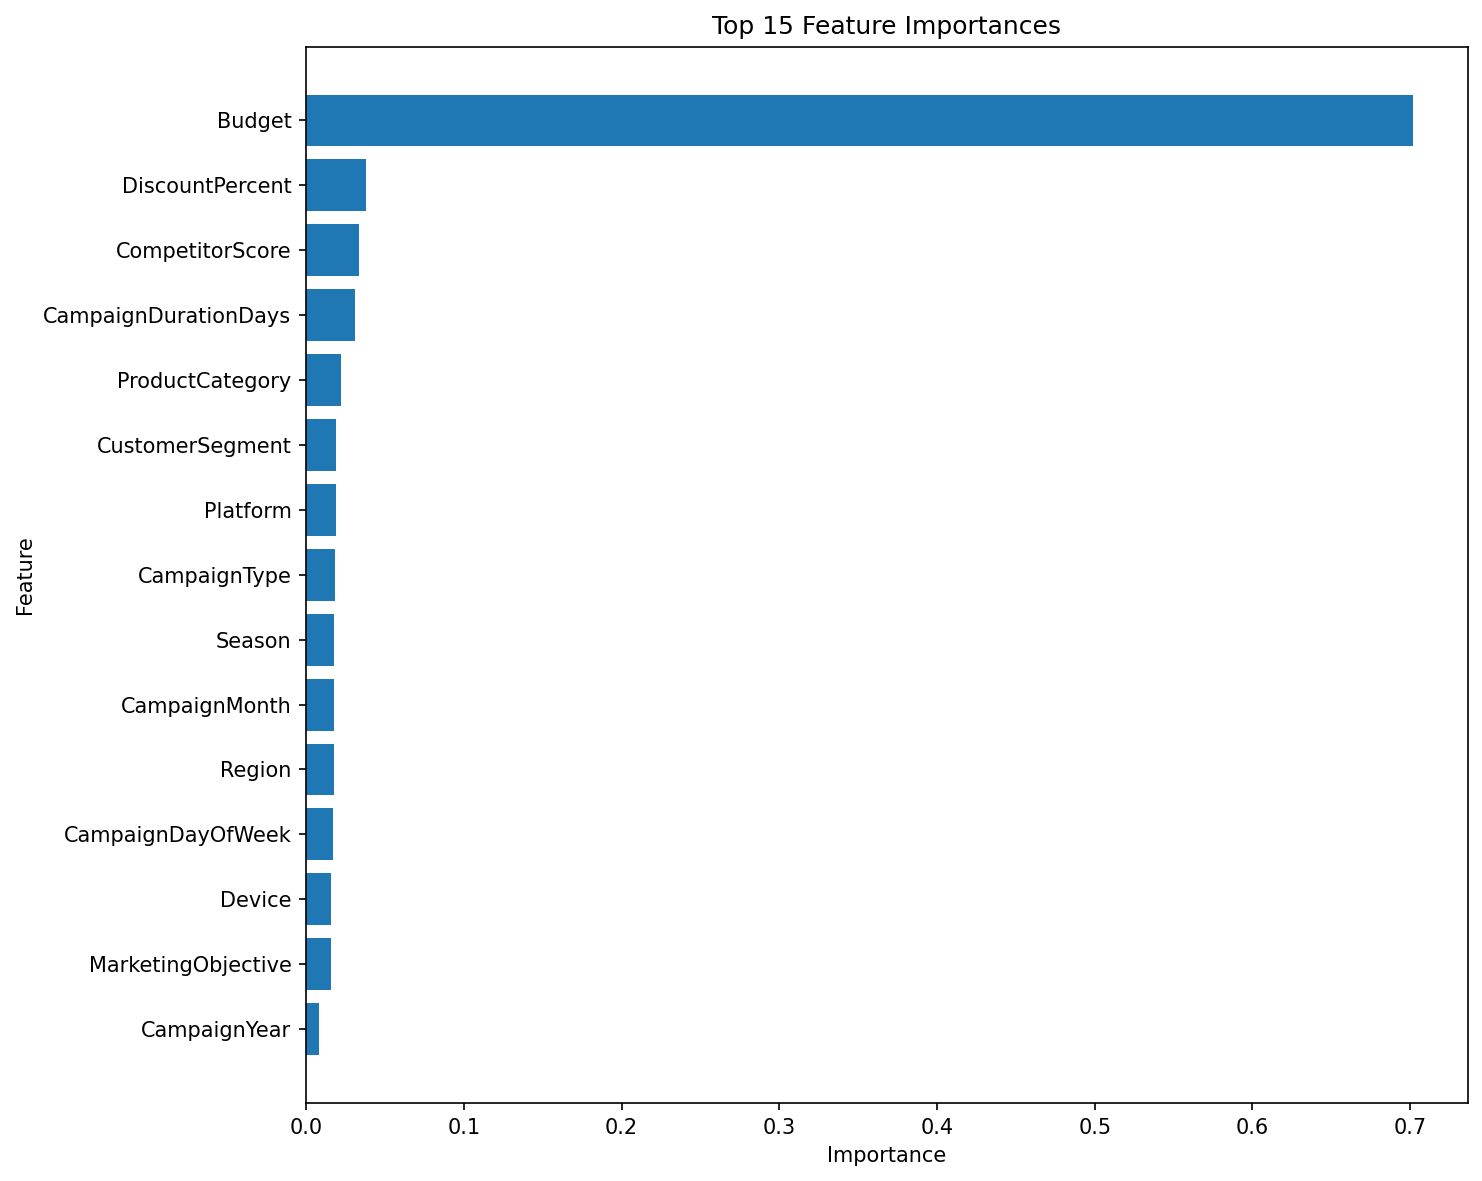

Source data for this figure (header and first rows):
Transformed_Feature, Importance, Importance_Percentage
numerical__Budget, 0.7015, 70.15
numerical__DiscountPercent, 0.03802, 3.802
numerical__CompetitorScore, 0.03336, 3.336
numerical__CampaignDurationDays, 0.0311, 3.11
numerical__CampaignMonth, 0.01777, 1.777
numerical__CampaignDayOfWeek, 0.01685, 1.685
numerical__CampaignYear, 0.008466, 0.8466
numerical__CampaignQuarter, 0.007713, 0.7713
categorical__MarketingObjective_Lead Gen…, 0.005417, 0.5417
categorical__Device_Mobile, 0.004501, 0.4501
categorical__Season_Autumn, 0.004118, 0.4118
categorical__Device_Smart TV, 0.004084, 0.4084
categorical__Device_Desktop, 0.003839, 0.3839
categorical__MarketingObjective_Brand Aw…, 0.003834, 0.3834
categorical__Platform_TikTok, 0.003704, 0.3704
categorical__Region_South America, 0.003604, 0.3604
categorical__CampaignType_Sales, 0.003587, 0.3587
categorical__MarketingObjective_Sales Gr…, 0.003561, 0.3561
categorical__CustomerSegment_Enterprise, 0.003558, 0.3558
categorical__Device_Tablet, 0.003544, 0.3544
categorical__Platform_Instagram, 0.00342, 0.342
categorical__CustomerSegment_New, 0.003341, 0.3341
categorical__CustomerSegment_Student, 0.003313, 0.3313
categorical__CustomerSegment_Premium, 0.003192, 0.3192
categorical__Season_Spring, 0.00313, 0.313
categorical__MarketingObjective_Retentio…, 0.003066, 0.3066
categorical__CustomerSegment_Returning, 0.003011, 0.3011
categorical__Region_Middle East, 0.003007, 0.3007
categorical__Region_Europe, 0.002977, 0.2977
categorical__Season_Summer, 0.002929, 0.2929
categorical__ProductCategory_Healthcare, 0.002923, 0.2923
categorical__CampaignType_Seasonal Promo…, 0.002824, 0.2824
categorical__Platform_Google Ads, 0.002817, 0.2817
categorical__Region_Africa, 0.002805, 0.2805
categorical__ProductCategory_Beauty, 0.002778, 0.2778
categorical__Season_Holiday, 0.002737, 0.2737
categorical__Season_Festival, 0.002692, 0.2692
categorical__CampaignType_Awareness, 0.002607, 0.2607
categorical__Region_North America, 0.002581, 0.2581
categorical__Region_Asia Pacific, 0.002574, 0.2574
categorical__CampaignType_App Promotion, 0.002546, 0.2546
categorical__CampaignType_Lead Generatio…, 0.002513, 0.2513
categorical__ProductCategory_Real Estate, 0.002506, 0.2506
categorical__CustomerSegment_Senior, 0.002402, 0.2402
categorical__Season_Winter, 0.002355, 0.2355
categorical__Platform_YouTube, 0.002342, 0.2342
categorical__Platform_Facebook, 0.002298, 0.2298
categorical__ProductCategory_Food, 0.002244, 0.2244
categorical__CampaignType_Product Launch, 0.002201, 0.2201
categorical__ProductCategory_Finance, 0.002125, 0.2125
categorical__Platform_LinkedIn, 0.002108, 0.2108
categorical__ProductCategory_Automobile, 0.002099, 0.2099
categorical__CampaignType_Retention, 0.002085, 0.2085
categorical__Platform_Twitter (X), 0.001997, 0.1997
categorical__ProductCategory_Fashion, 0.001991, 0.1991
categorical__ProductCategory_Education, 0.001931, 0.1931
categorical__ProductCategory_Electronics, 0.001861, 0.1861
categorical__ProductCategory_Travel, 0.001532, 0.1532
